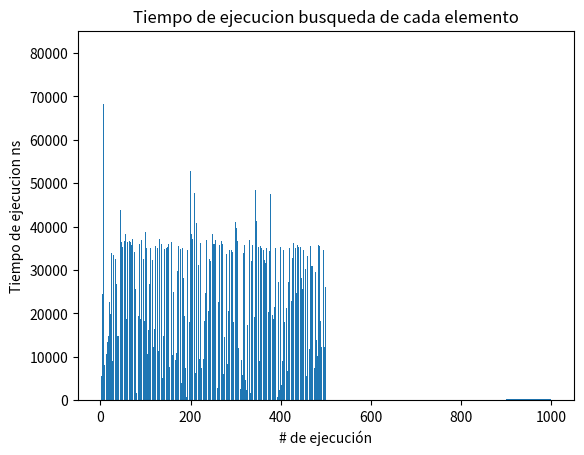

This chart was generated by the following Python code:
import matplotlib.pyplot as plot
import random
import time
import math

class Nodo:
    #en la clase nodo se encuentra el valor del nodo y el siguiente que es donde
    #apunta al siguiente nodo
    def __init__(self,valor,siguiente = None): #The init method is used to create an instance of the class
        self.valor = valor
        self.siguiente = siguiente
    
class ListaSimple:
    #pass para tener la clase vacia, sin ningun parametro
    #pass
    def __init__(self):
        self.cabeza = None
        self.cola = None
        
    def add(self, valor):
        #creo un nuevo nodo
        nodo = Nodo(valor)
        
        #si la lista esta vacia, el primer nodo es cabeza y cola al mismo tiempo
        #el siguiente es None
        if (self.cabeza == None):
            self.cabeza = nodo
            self.cola = nodo
        else:
            #self.cola = nodo #aqui estoy asignando el valor, no esta enlazando 
            #el nuevo elemento con el ultimo nodo
            self.cola.siguiente = nodo
            #actualizo la cola
            self.cola = nodo
    
    def show(self):
        nodo = self.cabeza
        while (nodo != None):
            print(nodo.valor)
            nodo = nodo.siguiente
            
    #Busqueda de un elemento en una lista enlazada simple
    def busqueda(self, elemento):
        nodo = self.cabeza
        encontrado = False
        contador = 0
        while (nodo != None or encontrado != False):
            if(nodo.valor == elemento):
                encontrado = True
                contador += 1
                return contador
            else:
                nodo = nodo.siguiente
                contador += 1
        return contador
            
def main():
    LisSim = ListaSimple()
    
    random.seed(28)
    NumeroDeIteraciones = []
    
    inicial = time.time_ns()
    for i in range(1000):
        LisSim.add(random.randint(1, 1000))
    print('Tiempo generando la lista ms',str((time.time_ns()-inicial)/1000000))
    
    TiempoEjecuciones = []
    for i in range(500):
        inicial = time.time_ns()
        NumeroDeIteraciones.append(LisSim.busqueda(random.randint(1, 1000)))
        final = time.time_ns()
        TiempoEjecuciones.append(final-inicial)
    
    plot.hist(NumeroDeIteraciones)
    plot.title("Numero de Iteraciones")
    plot.ylabel("Frecuencia")
    plot.xlabel("Numero de comparaciones")
    plot.grid()
    plot.show()
    plot.bar(list(range(1,len(TiempoEjecuciones)+1)),TiempoEjecuciones)
    plot.title("Tiempo de ejecucion busqueda de cada elemento")
    plot.ylabel('Tiempo de ejecucion ns')
    plot.xlabel('# de ejecución')
    plot.grid()
    plot.show()
    print('Tiempo medio de ejecución ns: ',(sum(TiempoEjecuciones))/len(TiempoEjecuciones))
    mean = sum(TiempoEjecuciones) / len(TiempoEjecuciones)
    var = sum((l-mean)**2 for l in TiempoEjecuciones) / len(TiempoEjecuciones)
    st_dev = math.sqrt(var)
    print('Desviación estandar ns: ', str(st_dev))
    print('Max tiempo de ejecución ns: ', max(TiempoEjecuciones))
    
main()